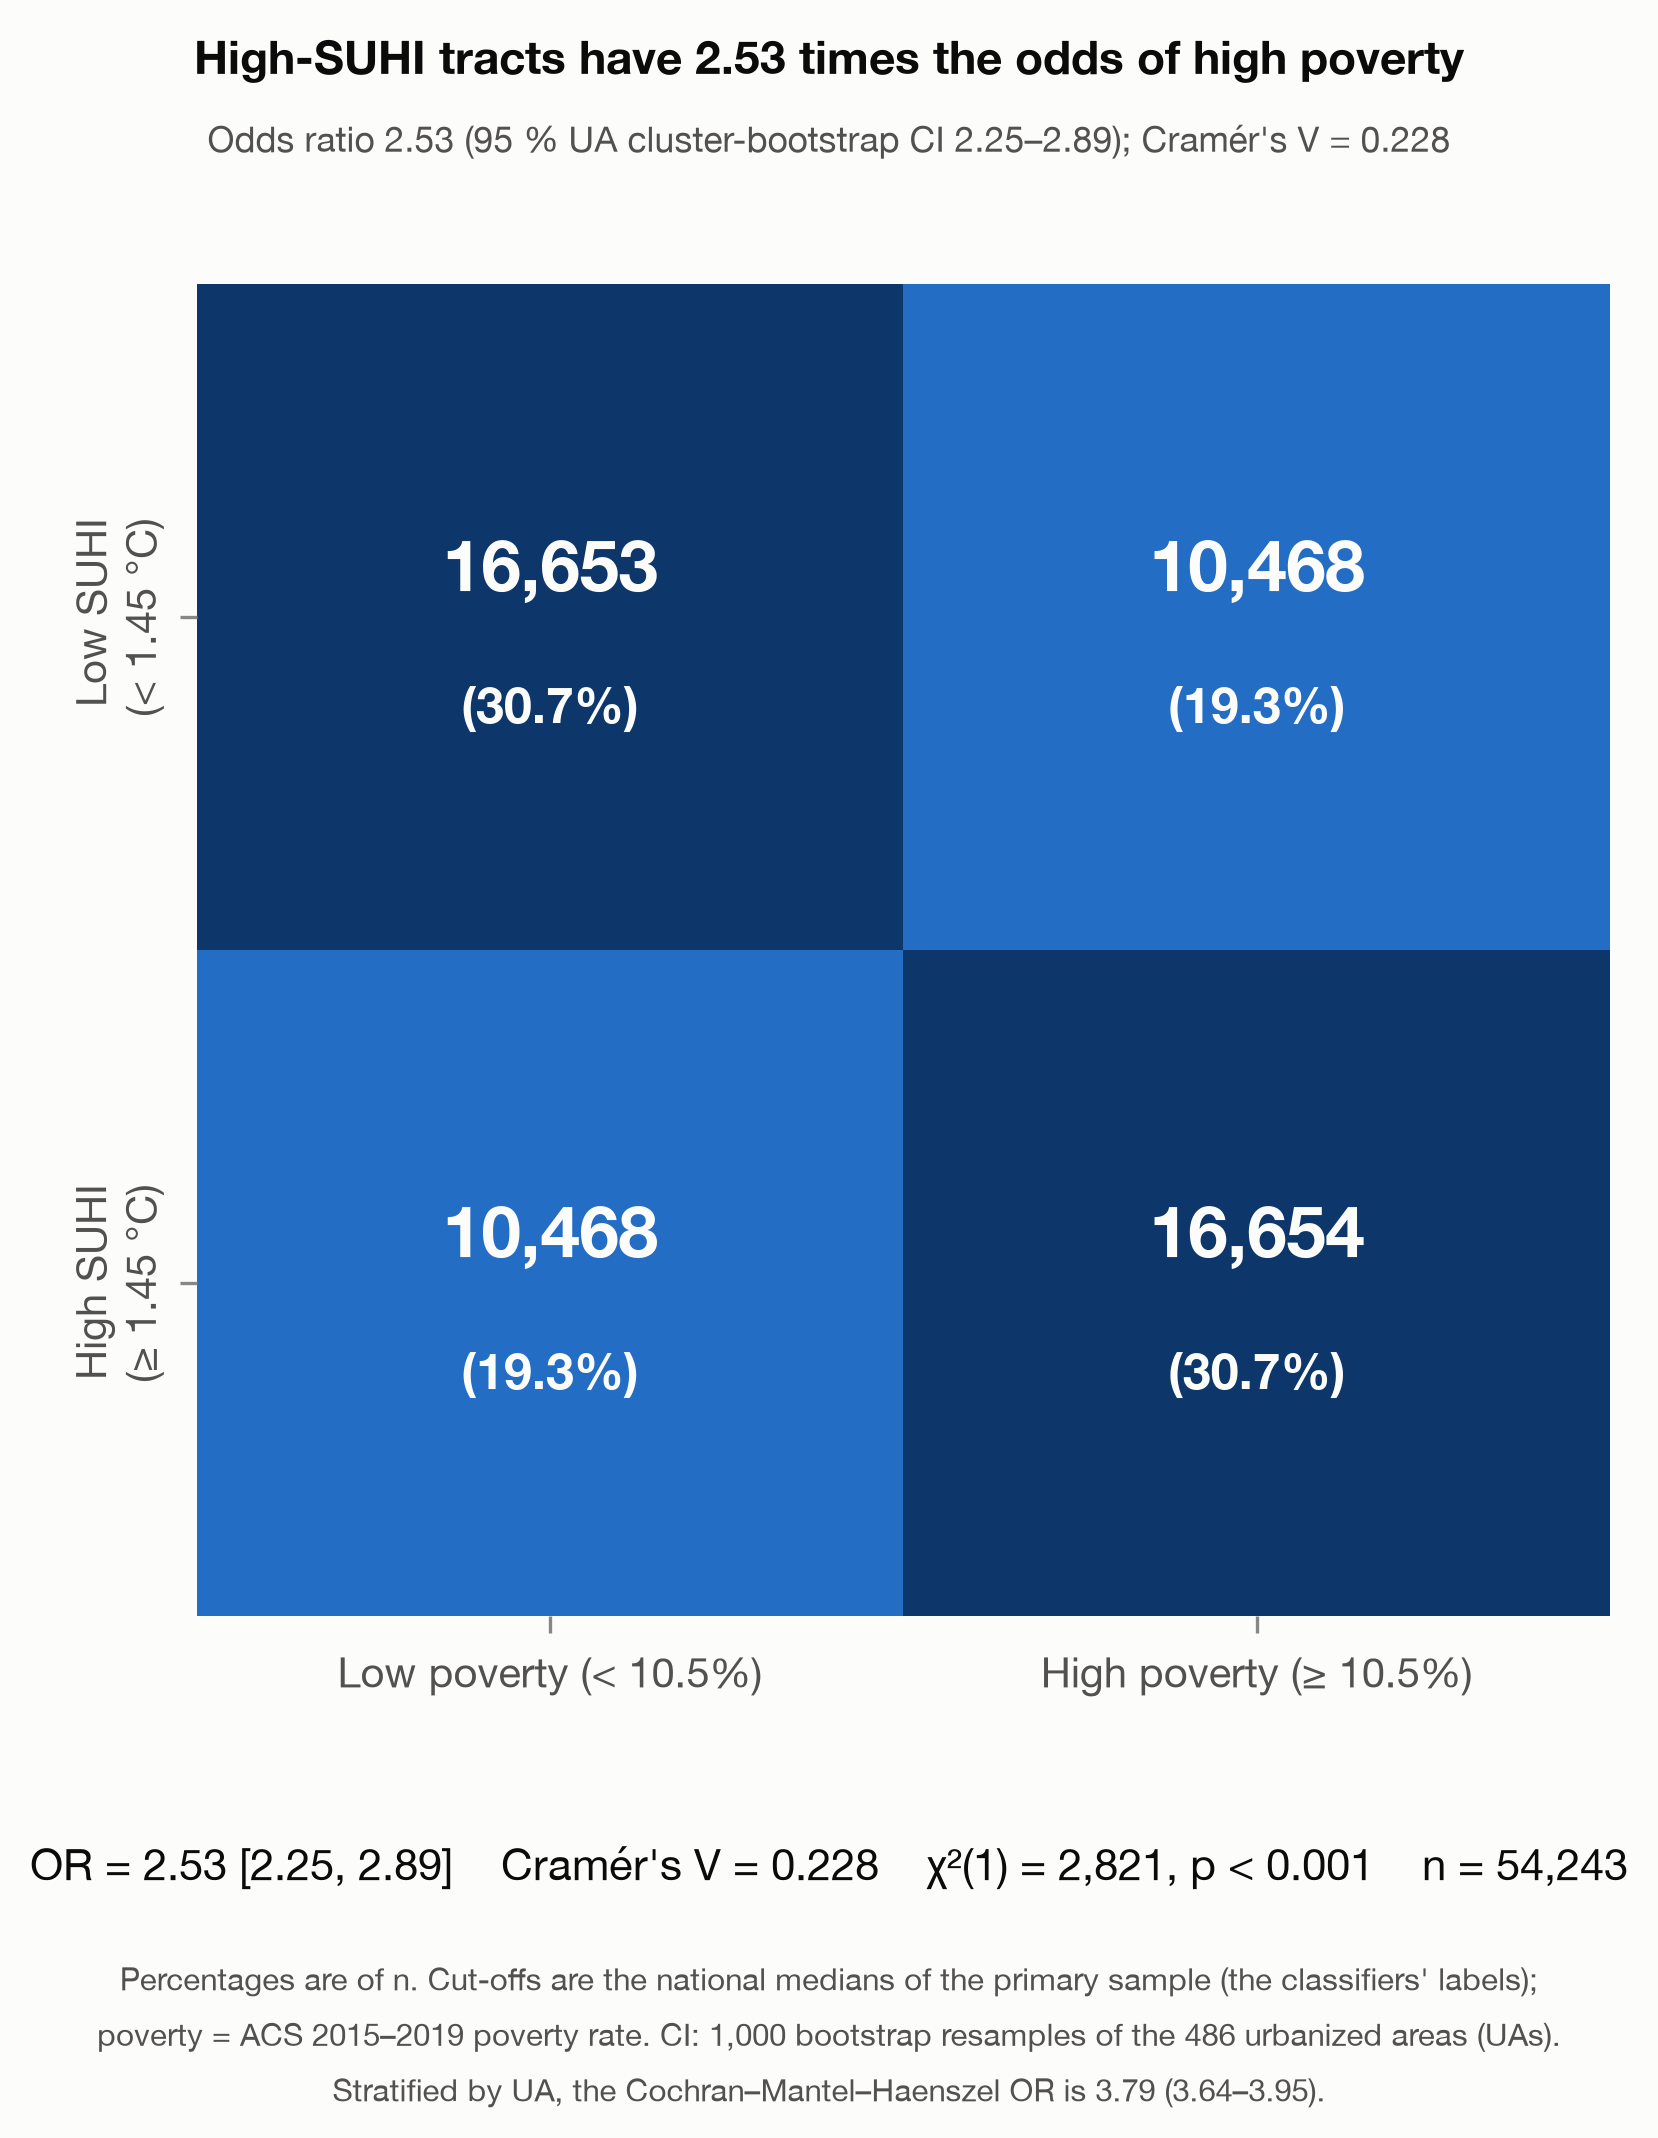

The file beside this chart, header and first rows:
quantity, value, share_of_n, source
cell: Low SUHI, low poverty, 16653, 0.307, 2_Classification_Thresholds/2.2_Chi_Squa…
cell: Low SUHI, high poverty, 10468, 0.193, 2_Classification_Thresholds/2.2_Chi_Squa…
cell: High SUHI, low poverty, 10468, 0.193, 2_Classification_Thresholds/2.2_Chi_Squa…
cell: High SUHI, high poverty, 16654, 0.307, 2_Classification_Thresholds/2.2_Chi_Squa…
n, 54243, , 2_Classification_Thresholds/2.2_Chi_Squa…
odds_ratio, 2.531, , 2_Classification_Thresholds/2.2_Chi_Squa…
or_boot_ci_low, 2.247, , 2_Classification_Thresholds/2.2_Chi_Squa…
or_boot_ci_high, 2.887, , 2_Classification_Thresholds/2.2_Chi_Squa…
bootstrap_B, 1000, , 2_Classification_Thresholds/2.2_Chi_Squa…
cramers_v, 0.2281, , 2_Classification_Thresholds/2.2_Chi_Squa…
chi2, 2821, , 2_Classification_Thresholds/2.2_Chi_Squa…
df, 1.0, , 2_Classification_Thresholds/2.2_Chi_Squa…
p, 0.0, , 2_Classification_Thresholds/2.2_Chi_Squa…
cmh_or_by_ua, 3.792, , 2_Classification_Thresholds/2.2_Chi_Squa…
cmh_or_ci_low, 3.638, , 2_Classification_Thresholds/2.2_Chi_Squa…
cmh_or_ci_high, 3.952, , 2_Classification_Thresholds/2.2_Chi_Squa…
uhi_cut_degC, 1.448, , 2_Classification_Thresholds/2.2_Chi_Squa…
poverty_rate_cut, 0.105, , 2_Classification_Thresholds/2.2_Chi_Squa…
